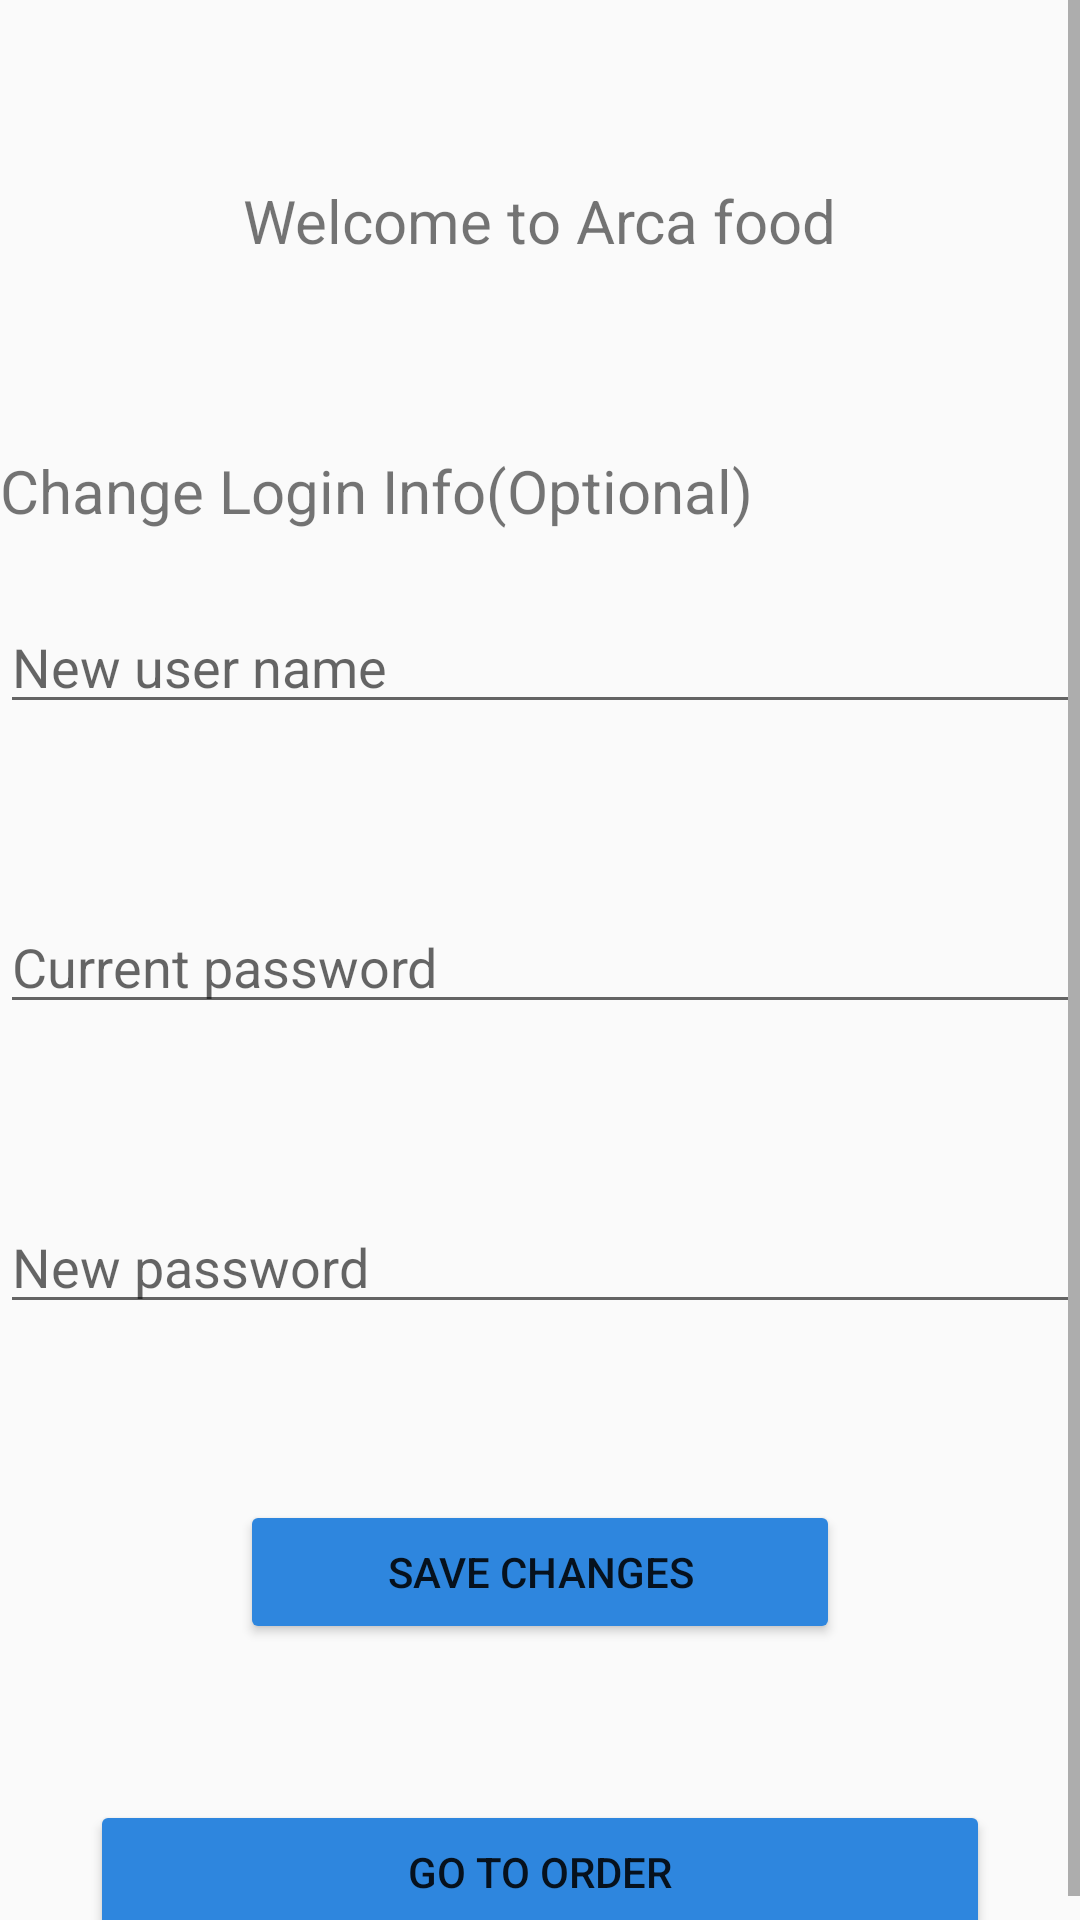

Layout XML and referenced resources for this Android screen:
<!-- AndroidManifest.xml: application theme AppTheme -->
<!-- res/layout/activity_home.xml -->
<?xml version="1.0" encoding="utf-8"?>
<ScrollView
    android:layout_width="match_parent"
    android:layout_height="match_parent"
    xmlns:app="http://schemas.android.com/apk/res-auto"
    xmlns:tools="http://schemas.android.com/tools"
    xmlns:android="http://schemas.android.com/apk/res/android" >


<RelativeLayout
    android:layout_width="match_parent"
    android:layout_height="wrap_content">

    <TextView
        android:id="@+id/username"
        android:layout_width="wrap_content"
        android:layout_height="wrap_content"
        android:textSize="25sp"
        android:layout_marginTop="10dp"
        android:layout_centerHorizontal="true" />

    <TextView
        android:layout_width="match_parent"
        android:layout_height="wrap_content"
        android:layout_marginTop="150dp"
        android:text="@string/change"
        android:textSize="20sp" />

    <TextView
        android:layout_width="wrap_content"
        android:layout_height="wrap_content"
        android:layout_marginTop="60dp"
        android:text="@string/welcome"
        android:textSize="20dp"
        android:layout_centerHorizontal="true"
        android:layout_marginEnd="24dp" />



    <EditText
        android:layout_width="match_parent"
        android:layout_height="wrap_content"
        android:layout_marginTop="200dp"
        android:layout_centerHorizontal="true"
        android:hint="New user name" />

    <EditText
        android:layout_width="match_parent"
        android:layout_height="wrap_content"
        android:layout_marginTop="300dp"
        android:layout_centerHorizontal="true"
        android:hint="Current password" />

    <EditText
        android:layout_width="match_parent"
        android:layout_height="wrap_content"
        android:layout_marginTop="400dp"
        android:layout_centerHorizontal="true"
        android:hint="New password" />

    <Button
        android:id="@+id/butty"
        android:layout_width="200dp"
        android:layout_height="wrap_content"
        android:layout_marginTop="500dp"
        android:text="save changes"
        android:layout_centerHorizontal="true"/>

    <Button
        android:id="@+id/myButton"
        android:layout_width="300dp"
        android:layout_height="wrap_content"
        android:layout_marginTop="600dp"
        android:text="@string/go_to_order"
        android:onClick="newButton"
        android:layout_centerHorizontal="true"/>


</RelativeLayout>
</ScrollView>
<!-- resources referenced by this layout -->
<resources>
  <string name="change">Change Login Info(Optional)</string>
  <string name="go_to_order">Go to Order</string>
  <string name="welcome">Welcome to Arca food</string>
  <style name="AppTheme" parent="Theme.AppCompat.Light.DarkActionBar">
          
          <item name="colorPrimary">#2e86de</item>
          <item name="colorPrimaryDark">@color/colorPrimaryDark</item>
          <item name="colorAccent">@color/colorAccent</item>
          <item name="colorButtonNormal">#2e86de</item>
  
      </style>
  <color name="colorPrimaryDark">#00574B</color>
  <color name="colorAccent">#D81B60</color>
</resources>
